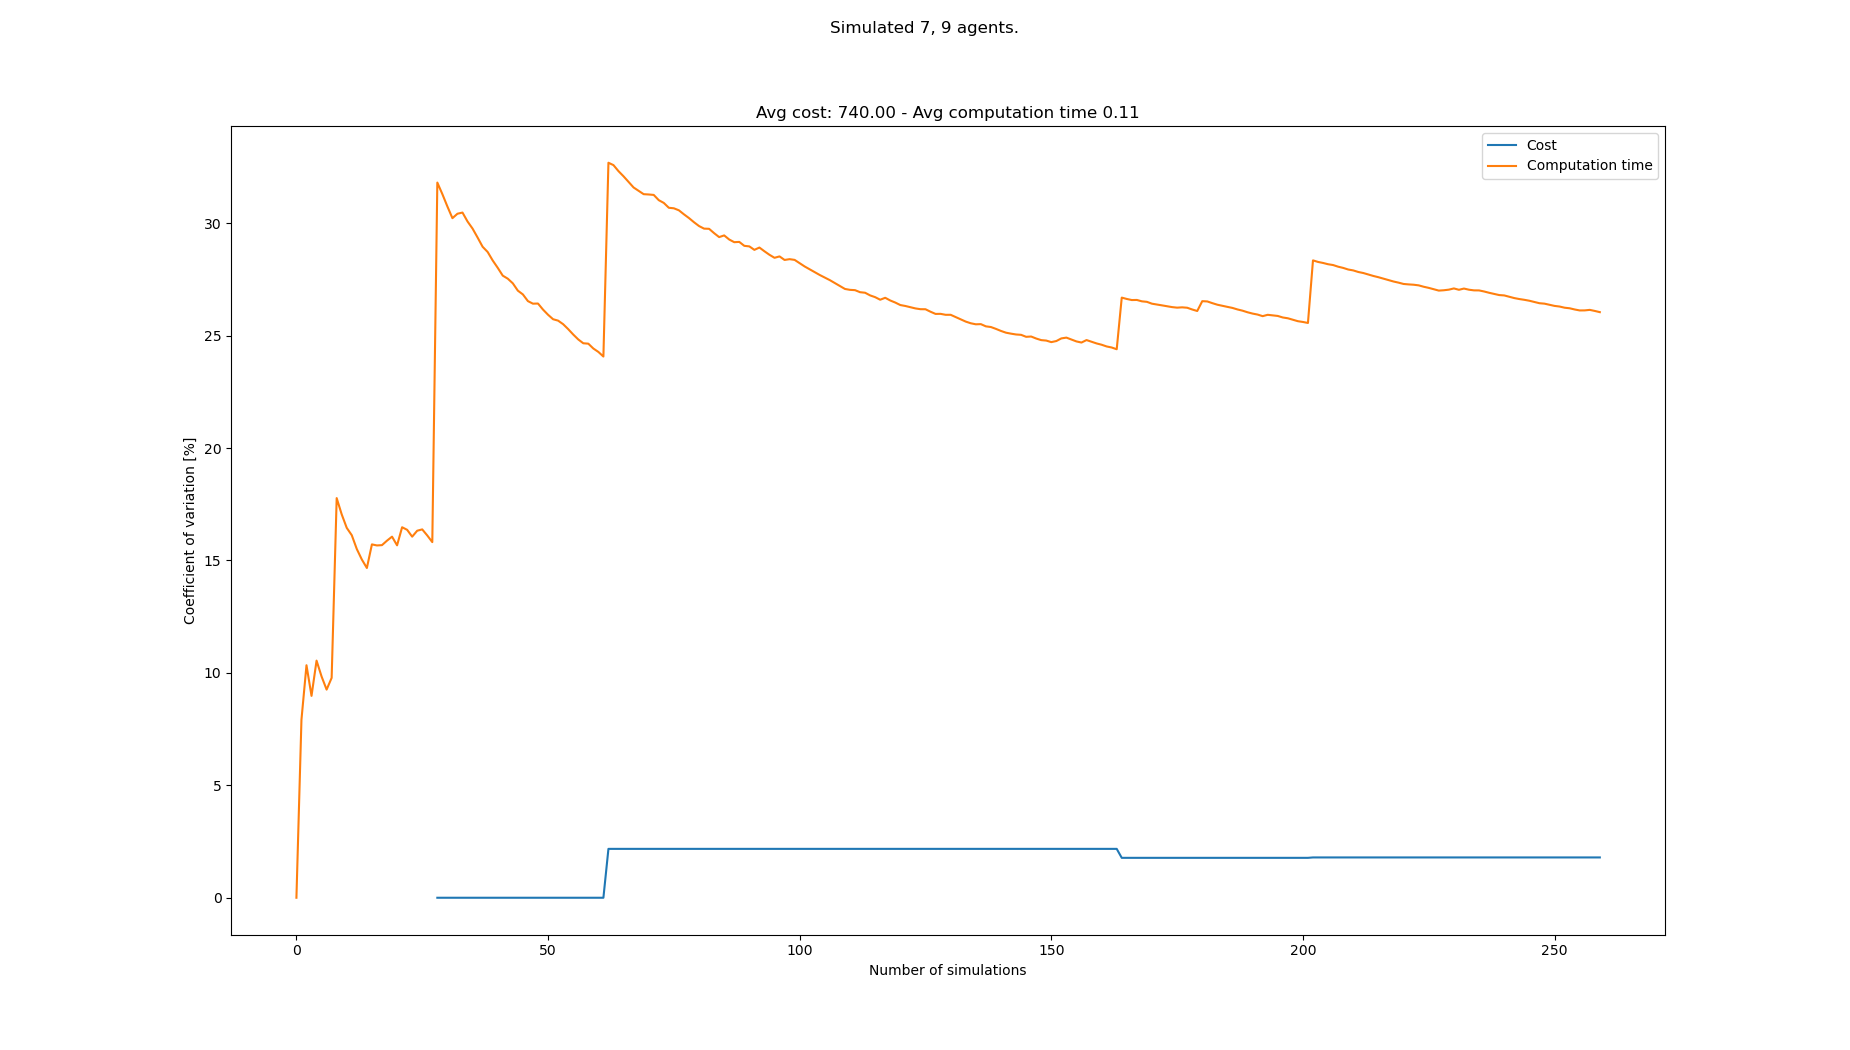

Data behind this chart, as committed beside it:
starts, goals, Cost, Cost_var, Cost_mean, Cost_std, Computation time, Computation time_var, Computation time_mean, Computation time_std
[(6, 0), (2, 0), (7, 0), (8, 0), (4, 0),…, [(1, 21), (4, 21), (3, 21), (8, 21), (7,…, , , , , 0.09597, 0.0, 0.09597, 0.0
[(2, 0), (4, 0), (6, 0), (3, 0), (5, 0),…, [(5, 21), (0, 21), (1, 21), (3, 21), (2,…, , , , , 0.08189, 7.917, 0.08893, 0.00704
[(8, 0), (2, 0), (1, 0), (6, 0), (5, 0),…, [(6, 21), (3, 21), (8, 21), (0, 21), (5,…, , , , , 0.1057, 10.34, 0.09452, 0.009774
[(1, 0), (6, 0), (3, 0), (4, 0), (2, 0),…, [(8, 21), (2, 21), (0, 21), (7, 21), (1,…, , , , , 0.09727, 8.978, 0.09521, 0.008548
[(7, 0), (0, 0), (5, 0), (8, 0), (4, 0),…, [(7, 21), (3, 21), (4, 21), (5, 21), (0,…, , , , , 0.1129, 10.55, 0.09874, 0.01041
[(1, 0), (4, 0), (0, 0), (8, 0), (2, 0),…, [(3, 21), (2, 21), (0, 21), (7, 21), (5,…, , , , , 0.1054, 9.84, 0.09985, 0.009825
[(7, 0), (8, 0), (2, 0), (6, 0), (1, 0),…, [(0, 21), (5, 21), (7, 21), (2, 21), (4,…, , , , , 0.1057, 9.257, 0.1007, 0.00932
[(2, 0), (7, 0), (0, 0), (5, 0), (3, 0),…, [(5, 21), (1, 21), (4, 21), (6, 21), (0,…, , , , , 0.1157, 9.779, 0.1026, 0.01003
[(8, 0), (0, 0), (4, 0), (3, 0), (2, 0),…, [(3, 21), (0, 21), (7, 21), (8, 21), (5,…, , , , , 0.156, 17.77, 0.1085, 0.01928
[(5, 0), (3, 0), (1, 0), (8, 0), (4, 0),…, [(5, 21), (7, 21), (1, 21), (4, 21), (2,…, , , , , 0.1022, 17.05, 0.1079, 0.01839
[(2, 0), (8, 0), (5, 0), (6, 0), (4, 0),…, [(3, 21), (1, 21), (2, 21), (7, 21), (6,…, , , , , 0.1011, 16.45, 0.1073, 0.01764
[(5, 0), (8, 0), (3, 0), (4, 0), (0, 0),…, [(2, 21), (5, 21), (8, 21), (0, 21), (7,…, , , , , 0.09656, 16.12, 0.1064, 0.01715
[(7, 0), (5, 0), (3, 0), (4, 0), (2, 0),…, [(0, 21), (7, 21), (6, 21), (2, 21), (8,…, , , , , 0.1051, 15.51, 0.1063, 0.01648
[(1, 0), (4, 0), (8, 0), (6, 0), (2, 0),…, [(8, 21), (2, 21), (1, 21), (0, 21), (5,…, , , , , 0.1013, 15.04, 0.1059, 0.01593
[(0, 0), (7, 0), (3, 0), (4, 0), (1, 0),…, [(2, 21), (6, 21), (0, 21), (7, 21), (4,…, , , , , 0.1171, 14.67, 0.1067, 0.01564
[(8, 0), (7, 0), (0, 0), (6, 0), (3, 0),…, [(0, 21), (5, 21), (3, 21), (2, 21), (7,…, , , , , 0.1393, 15.72, 0.1087, 0.01708
[(2, 0), (1, 0), (4, 0), (3, 0), (0, 0),…, [(7, 21), (1, 21), (0, 21), (8, 21), (5,…, , , , , 0.09458, 15.67, 0.1079, 0.0169
[(1, 0), (8, 0), (4, 0), (5, 0), (6, 0),…, [(1, 21), (4, 21), (0, 21), (8, 21), (7,…, , , , , 0.09278, 15.68, 0.107, 0.01678
[(7, 0), (6, 0), (8, 0), (0, 0), (3, 0),…, [(5, 21), (3, 21), (8, 21), (4, 21), (0,…, , , , , 0.08865, 15.88, 0.1061, 0.01684
[(8, 0), (3, 0), (5, 0), (1, 0), (0, 0),…, [(7, 21), (0, 21), (1, 21), (2, 21), (6,…, , , , , 0.08791, 16.06, 0.1051, 0.01689
[(8, 0), (1, 0), (0, 0), (5, 0), (6, 0),…, [(2, 21), (6, 21), (3, 21), (7, 21), (8,…, , , , , 0.105, 15.67, 0.1051, 0.01648
[(0, 0), (8, 0), (2, 0), (3, 0), (1, 0),…, [(5, 21), (7, 21), (8, 21), (4, 21), (3,…, , , , , 0.139, 16.48, 0.1067, 0.01758
[(7, 0), (8, 0), (3, 0), (6, 0), (4, 0),…, [(0, 21), (6, 21), (8, 21), (3, 21), (1,…, , , , , 0.1248, 16.36, 0.1075, 0.01759
[(4, 0), (5, 0), (1, 0), (8, 0), (2, 0),…, [(8, 21), (5, 21), (1, 21), (0, 21), (4,…, , , , , 0.1037, 16.06, 0.1073, 0.01723
[(5, 0), (3, 0), (7, 0), (2, 0), (0, 0),…, [(3, 21), (5, 21), (4, 21), (8, 21), (0,…, , , , , 0.1343, 16.32, 0.1084, 0.01769
[(1, 0), (7, 0), (2, 0), (6, 0), (5, 0),…, [(3, 21), (0, 21), (6, 21), (5, 21), (4,…, , , , , 0.09152, 16.38, 0.1077, 0.01765
[(0, 0), (2, 0), (7, 0), (5, 0), (4, 0),…, [(5, 21), (8, 21), (6, 21), (4, 21), (1,…, , , , , 0.1038, 16.11, 0.1076, 0.01734
[(8, 0), (7, 0), (0, 0), (4, 0), (1, 0),…, [(7, 21), (0, 21), (6, 21), (5, 21), (3,…, , , , , 0.1091, 15.82, 0.1077, 0.01703
[(1, 0), (5, 0), (4, 0), (7, 0), (3, 0),…, [(4, 21), (5, 21), (1, 21), (3, 21), (6,…, 720, 0.0, 720.0, 0.0, 0.2834, 31.81, 0.1137, 0.03617
[(7, 0), (4, 0), (6, 0), (3, 0), (1, 0),…, [(5, 21), (8, 21), (3, 21), (6, 21), (2,…, , 0.0, 720.0, 0.0, 0.1116, 31.29, 0.1136, 0.03556
[(3, 0), (7, 0), (1, 0), (8, 0), (0, 0),…, [(8, 21), (4, 21), (0, 21), (6, 21), (5,…, , 0.0, 720.0, 0.0, 0.129, 30.74, 0.1141, 0.03509
[(1, 0), (5, 0), (2, 0), (8, 0), (0, 0),…, [(5, 21), (6, 21), (8, 21), (7, 21), (3,…, , 0.0, 720.0, 0.0, 0.1299, 30.22, 0.1146, 0.03464
[(0, 0), (5, 0), (1, 0), (8, 0), (4, 0),…, [(6, 21), (7, 21), (8, 21), (5, 21), (2,…, , 0.0, 720.0, 0.0, 0.08203, 30.42, 0.1136, 0.03457
[(0, 0), (4, 0), (7, 0), (6, 0), (5, 0),…, [(2, 21), (6, 21), (0, 21), (4, 21), (7,…, , 0.0, 720.0, 0.0, 0.08586, 30.47, 0.1128, 0.03438
[(3, 0), (4, 0), (0, 0), (7, 0), (2, 0),…, [(8, 21), (5, 21), (2, 21), (0, 21), (1,…, , 0.0, 720.0, 0.0, 0.1083, 30.08, 0.1127, 0.03389
[(6, 0), (7, 0), (2, 0), (8, 0), (0, 0),…, [(3, 21), (2, 21), (4, 21), (1, 21), (7,…, , 0.0, 720.0, 0.0, 0.103, 29.76, 0.1124, 0.03346
[(8, 0), (3, 0), (7, 0), (4, 0), (1, 0),…, [(0, 21), (4, 21), (6, 21), (8, 21), (7,…, , 0.0, 720.0, 0.0, 0.1334, 29.36, 0.113, 0.03318
[(0, 0), (2, 0), (4, 0), (7, 0), (6, 0),…, [(6, 21), (0, 21), (3, 21), (7, 21), (2,…, , 0.0, 720.0, 0.0, 0.1173, 28.95, 0.1131, 0.03275
[(1, 0), (6, 0), (2, 0), (7, 0), (3, 0),…, [(6, 21), (2, 21), (1, 21), (4, 21), (7,…, , 0.0, 720.0, 0.0, 0.1001, 28.72, 0.1128, 0.03239
[(4, 0), (3, 0), (5, 0), (8, 0), (1, 0),…, [(7, 21), (5, 21), (0, 21), (8, 21), (4,…, , 0.0, 720.0, 0.0, 0.1158, 28.34, 0.1128, 0.03198
[(7, 0), (5, 0), (1, 0), (6, 0), (3, 0),…, [(2, 21), (8, 21), (3, 21), (7, 21), (4,…, , 0.0, 720.0, 0.0, 0.1099, 28.02, 0.1128, 0.0316
[(8, 0), (5, 0), (6, 0), (7, 0), (1, 0),…, [(0, 21), (8, 21), (7, 21), (6, 21), (3,…, , 0.0, 720.0, 0.0, 0.1155, 27.67, 0.1128, 0.03122
[(6, 0), (7, 0), (2, 0), (4, 0), (0, 0),…, [(0, 21), (8, 21), (6, 21), (2, 21), (1,…, , 0.0, 720.0, 0.0, 0.09596, 27.53, 0.1124, 0.03096
[(1, 0), (7, 0), (5, 0), (3, 0), (2, 0),…, [(2, 21), (1, 21), (8, 21), (7, 21), (3,…, , 0.0, 720.0, 0.0, 0.1008, 27.33, 0.1122, 0.03065
[(7, 0), (1, 0), (2, 0), (4, 0), (3, 0),…, [(1, 21), (2, 21), (4, 21), (0, 21), (6,…, , 0.0, 720.0, 0.0, 0.1179, 27, 0.1123, 0.03032
[(6, 0), (8, 0), (5, 0), (3, 0), (2, 0),…, [(7, 21), (4, 21), (0, 21), (1, 21), (6,…, , 0.0, 720.0, 0.0, 0.09883, 26.83, 0.112, 0.03006
[(6, 0), (4, 0), (1, 0), (5, 0), (8, 0),…, [(2, 21), (1, 21), (7, 21), (0, 21), (4,…, , 0.0, 720.0, 0.0, 0.1145, 26.53, 0.1121, 0.02974
[(1, 0), (5, 0), (8, 0), (4, 0), (0, 0),…, [(1, 21), (6, 21), (7, 21), (5, 21), (4,…, , 0.0, 720.0, 0.0, 0.09565, 26.42, 0.1117, 0.02952
[(0, 0), (1, 0), (4, 0), (3, 0), (8, 0),…, [(5, 21), (6, 21), (1, 21), (4, 21), (0,…, , 0.0, 720.0, 0.0, 0.08847, 26.43, 0.1113, 0.0294
[(7, 0), (5, 0), (0, 0), (2, 0), (8, 0),…, [(5, 21), (1, 21), (7, 21), (6, 21), (8,…, , 0.0, 720.0, 0.0, 0.1122, 26.16, 0.1113, 0.02911
[(2, 0), (4, 0), (6, 0), (8, 0), (7, 0),…, [(4, 21), (3, 21), (7, 21), (0, 21), (8,…, , 0.0, 720.0, 0.0, 0.1066, 25.93, 0.1112, 0.02883
[(5, 0), (6, 0), (8, 0), (2, 0), (1, 0),…, [(0, 21), (8, 21), (6, 21), (2, 21), (4,…, , 0.0, 720.0, 0.0, 0.1339, 25.73, 0.1116, 0.02872
[(8, 0), (5, 0), (3, 0), (6, 0), (0, 0),…, [(3, 21), (4, 21), (8, 21), (7, 21), (0,…, , 0.0, 720.0, 0.0, 0.09304, 25.67, 0.1113, 0.02856
[(2, 0), (6, 0), (4, 0), (5, 0), (1, 0),…, [(8, 21), (3, 21), (0, 21), (4, 21), (5,…, , 0.0, 720.0, 0.0, 0.1003, 25.51, 0.1111, 0.02833
[(8, 0), (5, 0), (7, 0), (6, 0), (0, 0),…, [(1, 21), (2, 21), (7, 21), (0, 21), (6,…, , 0.0, 720.0, 0.0, 0.1082, 25.29, 0.111, 0.02807
[(3, 0), (2, 0), (1, 0), (4, 0), (5, 0),…, [(0, 21), (7, 21), (8, 21), (2, 21), (6,…, , 0.0, 720.0, 0.0, 0.116, 25.05, 0.1111, 0.02783
[(5, 0), (2, 0), (6, 0), (8, 0), (4, 0),…, [(8, 21), (0, 21), (3, 21), (5, 21), (6,…, , 0.0, 720.0, 0.0, 0.1107, 24.83, 0.1111, 0.02759
[(5, 0), (0, 0), (6, 0), (4, 0), (2, 0),…, [(3, 21), (7, 21), (1, 21), (4, 21), (5,…, , 0.0, 720.0, 0.0, 0.1036, 24.66, 0.111, 0.02736
[(8, 0), (6, 0), (3, 0), (7, 0), (1, 0),…, [(3, 21), (5, 21), (1, 21), (4, 21), (6,…, , 0.0, 720.0, 0.0, 0.1451, 24.64, 0.1115, 0.02749
[(5, 0), (3, 0), (7, 0), (1, 0), (2, 0),…, [(2, 21), (7, 21), (0, 21), (5, 21), (6,…, , 0.0, 720.0, 0.0, 0.1146, 24.43, 0.1116, 0.02726
... 183 more rows
